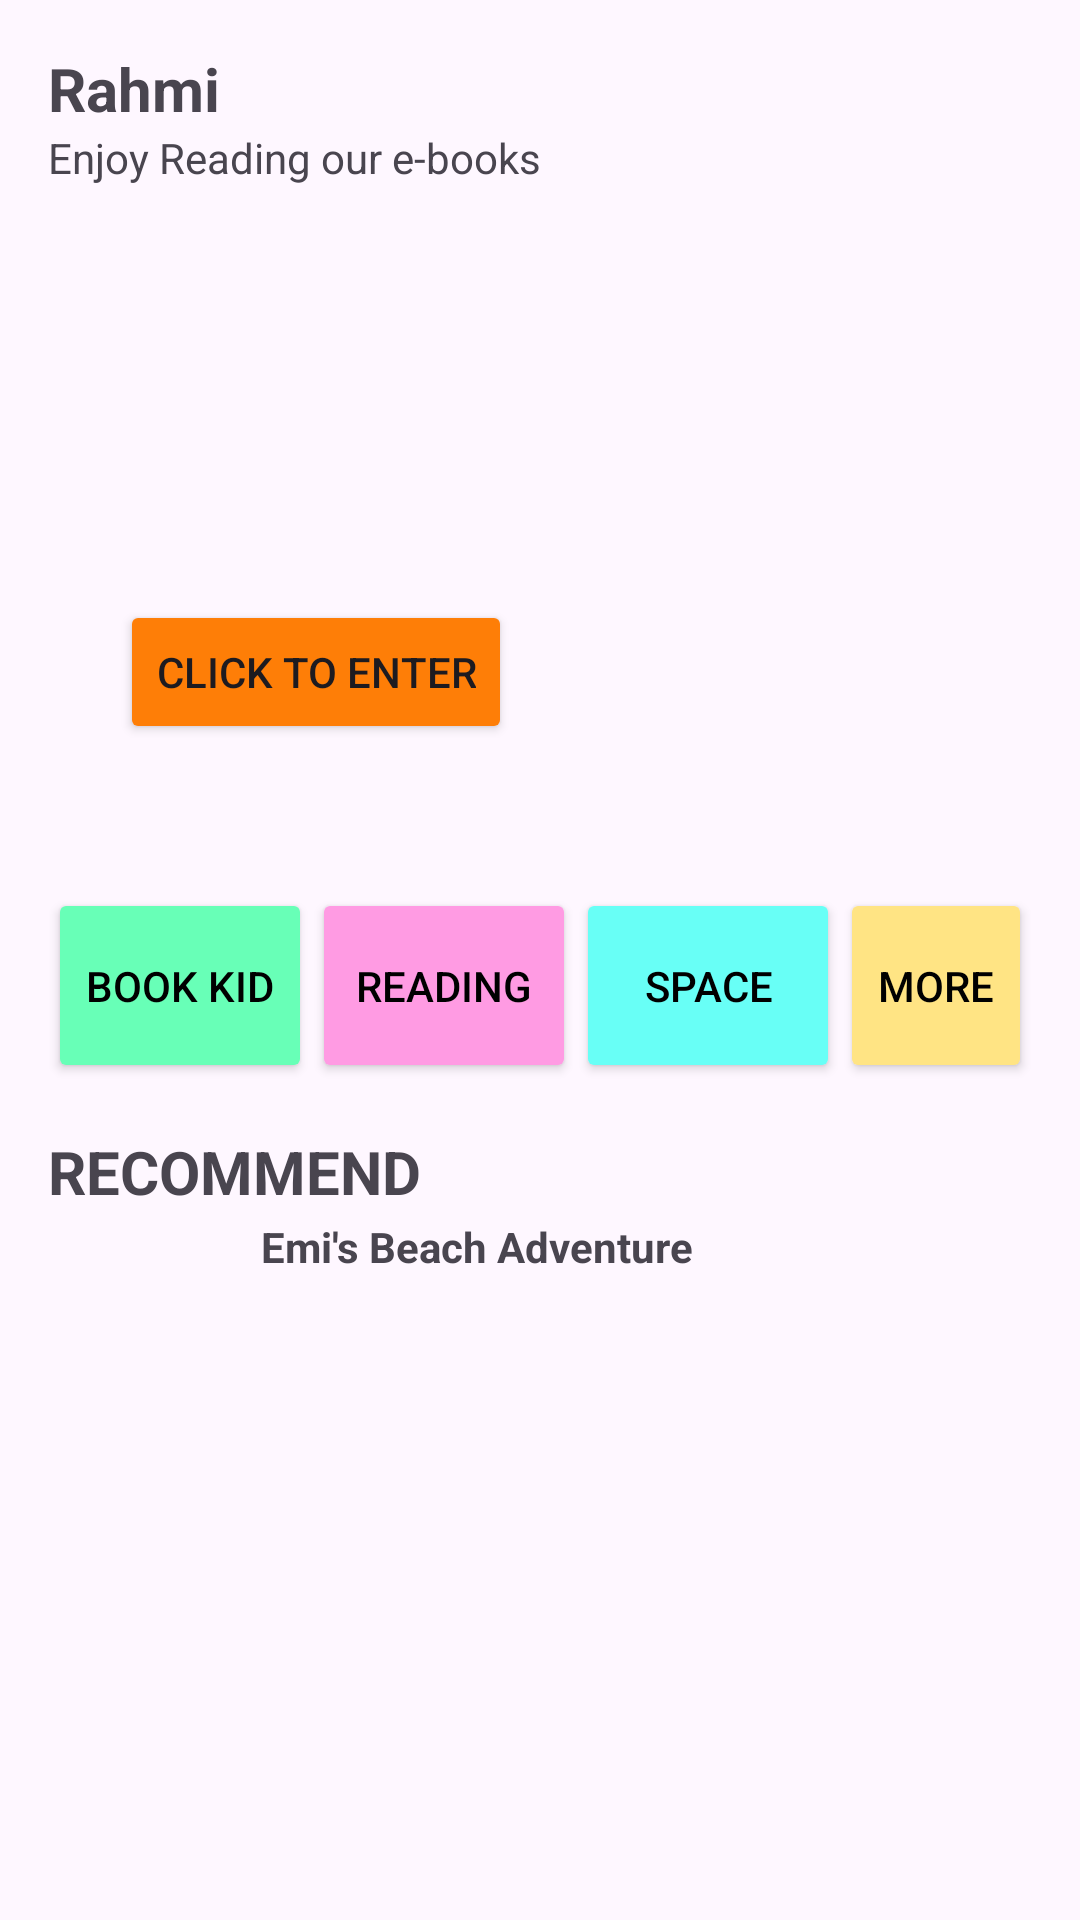

Here is an Android app screen rendered from its layout file. Give the layout XML and the strings, colors and styles it references.
<!-- AndroidManifest.xml: application theme Theme.ProjectBP2682 -->
<!-- res/layout/activity_home.xml -->
<?xml version="1.0" encoding="utf-8"?>
<androidx.constraintlayout.widget.ConstraintLayout xmlns:android="http://schemas.android.com/apk/res/android"
    xmlns:app="http://schemas.android.com/apk/res-auto"
    xmlns:tools="http://schemas.android.com/tools"
    android:layout_width="match_parent"
    android:layout_height="match_parent"
    tools:context=".HomeActivity">

    <TextView
        android:id="@+id/textViewUser"
        android:layout_width="match_parent"
        android:layout_height="wrap_content"
        android:layout_marginStart="16dp"
        android:layout_marginTop="16dp"
        android:layout_marginEnd="16dp"
        android:text="Rahmi"
        android:textSize="20sp"
        android:textStyle="bold"
        app:layout_constraintEnd_toEndOf="parent"
        app:layout_constraintStart_toStartOf="parent"
        app:layout_constraintTop_toTopOf="parent" />

    <TextView
        android:id="@+id/textViewInfo"
        android:layout_width="match_parent"
        android:layout_height="wrap_content"
        android:layout_marginStart="16dp"
        android:layout_marginEnd="16dp"
        android:text="Enjoy Reading our e-books"
        app:layout_constraintEnd_toEndOf="parent"
        app:layout_constraintStart_toStartOf="parent"
        app:layout_constraintTop_toBottomOf="@+id/textViewUser" />

    <ImageView
        android:id="@+id/imageView"
        android:layout_width="379dp"
        android:layout_height="210dp"
        android:layout_marginStart="16dp"
        android:layout_marginTop="8dp"
        android:layout_marginEnd="16dp"
        app:layout_constraintEnd_toEndOf="parent"
        app:layout_constraintHorizontal_bias="0.0"
        app:layout_constraintStart_toStartOf="parent"
        app:layout_constraintTop_toBottomOf="@+id/textViewInfo"
        app:srcCompat="@drawable/pic" />

    <Button
        android:id="@+id/button"
        android:layout_width="wrap_content"
        android:layout_height="wrap_content"
        android:layout_marginStart="24dp"
        android:layout_marginBottom="32dp"
        android:text="Click to enter"
        android:backgroundTint="#FE7E07"
        app:layout_constraintBottom_toBottomOf="@+id/imageView"
        app:layout_constraintStart_toStartOf="@+id/imageView" />

    <LinearLayout
        android:id="@+id/linearLayout"
        android:layout_width="match_parent"
        android:layout_height="wrap_content"
        android:layout_marginStart="16dp"
        android:layout_marginTop="16dp"
        android:layout_marginEnd="16dp"
        android:orientation="horizontal"
        app:layout_constraintEnd_toEndOf="parent"
        app:layout_constraintStart_toStartOf="parent"
        app:layout_constraintTop_toBottomOf="@+id/imageView">

        <Button
            android:id="@+id/buttonMenu1"
            android:layout_width="wrap_content"
            android:layout_height="65dp"
            android:backgroundTint="#68FFB7"
            android:text="Book Kid"
            android:textColor="@color/black" />

        <Button
            android:id="@+id/buttonMenu2"
            android:layout_width="wrap_content"
            android:layout_height="65dp"
            android:backgroundTint="#FF9BE3"
            android:text="Reading"
            android:textColor="@color/black" />

        <Button
            android:id="@+id/buttonMenu3"
            android:layout_width="wrap_content"
            android:layout_height="65dp"
            android:backgroundTint="#68FFF6"
            android:text="Space"
            android:textColor="@color/black" />

        <Button
            android:id="@+id/buttonMenu4"
            android:layout_width="wrap_content"
            android:layout_height="65dp"
            android:backgroundTint="#FFE484"
            android:text="More"
            android:textColor="@color/black" />
    </LinearLayout>

    <TextView
        android:id="@+id/textViewRecom"
        android:layout_width="match_parent"
        android:layout_height="wrap_content"
        android:layout_marginStart="16dp"
        android:layout_marginTop="16dp"
        android:layout_marginEnd="16dp"
        android:text="RECOMMEND"
        android:textSize="20sp"
        android:textStyle="bold"
        app:layout_constraintEnd_toEndOf="parent"
        app:layout_constraintStart_toStartOf="parent"
        app:layout_constraintTop_toBottomOf="@+id/linearLayout" />

    <androidx.constraintlayout.widget.ConstraintLayout
        android:layout_width="match_parent"
        android:layout_height="85dp"
        android:layout_marginStart="16dp"
        android:layout_marginTop="2dp"
        android:layout_marginEnd="16dp"
        app:layout_constraintEnd_toEndOf="parent"
        app:layout_constraintStart_toStartOf="parent"
        app:layout_constraintTop_toBottomOf="@+id/textViewRecom">

        <ImageView
            android:id="@+id/imageView2"
            android:layout_width="55dp"
            android:layout_height="85dp"
            app:layout_constraintBottom_toBottomOf="parent"
            app:layout_constraintStart_toStartOf="parent"
            app:layout_constraintTop_toTopOf="parent"
            app:srcCompat="@drawable/book1" />

        <TextView
            android:id="@+id/textView6"
            android:layout_width="0dp"
            android:layout_height="wrap_content"
            android:layout_marginStart="16dp"
            android:text="Emi's Beach Adventure"
            android:textStyle="bold"
            app:layout_constraintEnd_toEndOf="parent"
            app:layout_constraintStart_toEndOf="@+id/imageView2"
            app:layout_constraintTop_toTopOf="parent" />
    </androidx.constraintlayout.widget.ConstraintLayout>

</androidx.constraintlayout.widget.ConstraintLayout>
<!-- resources referenced by this layout -->
<resources>
  <style name="Theme.ProjectBP2682" parent="Base.Theme.ProjectBP2682" />
  <style name="Base.Theme.ProjectBP2682" parent="Theme.Material3.DayNight.NoActionBar">
          
          
      </style>
  <!-- not gathered from this repository: default colours our renderer supplied (Android Studio template values) -->
  <color name="black">#FF000000</color>
</resources>
